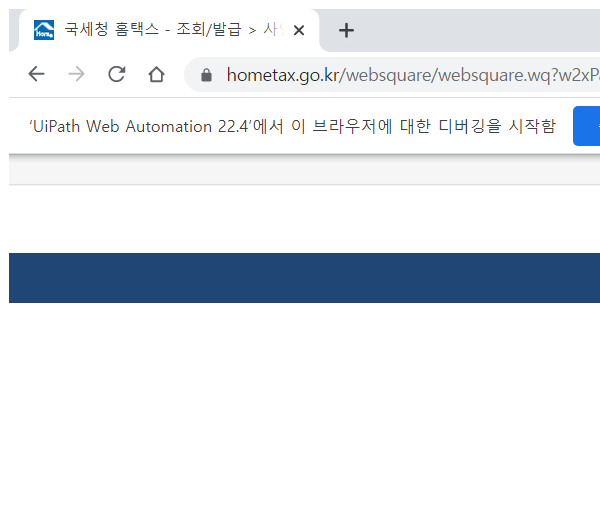
Workflow: Extracting

Step 1: Attach Browser 'chrome.exe 국세청' in window '국세청 홈택스 - 조회/발급 > 사업자상태 > 사업자등록번호로 조회' (chrome.exe)

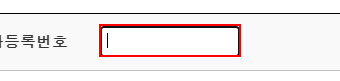
Step 2: type "[In_Str_Column.item("사업자등록번호").ToString.Trim]" into the text box

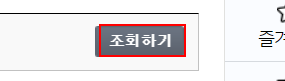
Step 3: click on the text box

Step 4: get-text from the element (no picture)

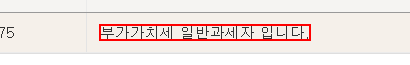
Step 5: get-text from the element

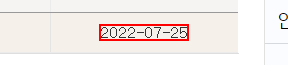
Step 6: get-text from the element